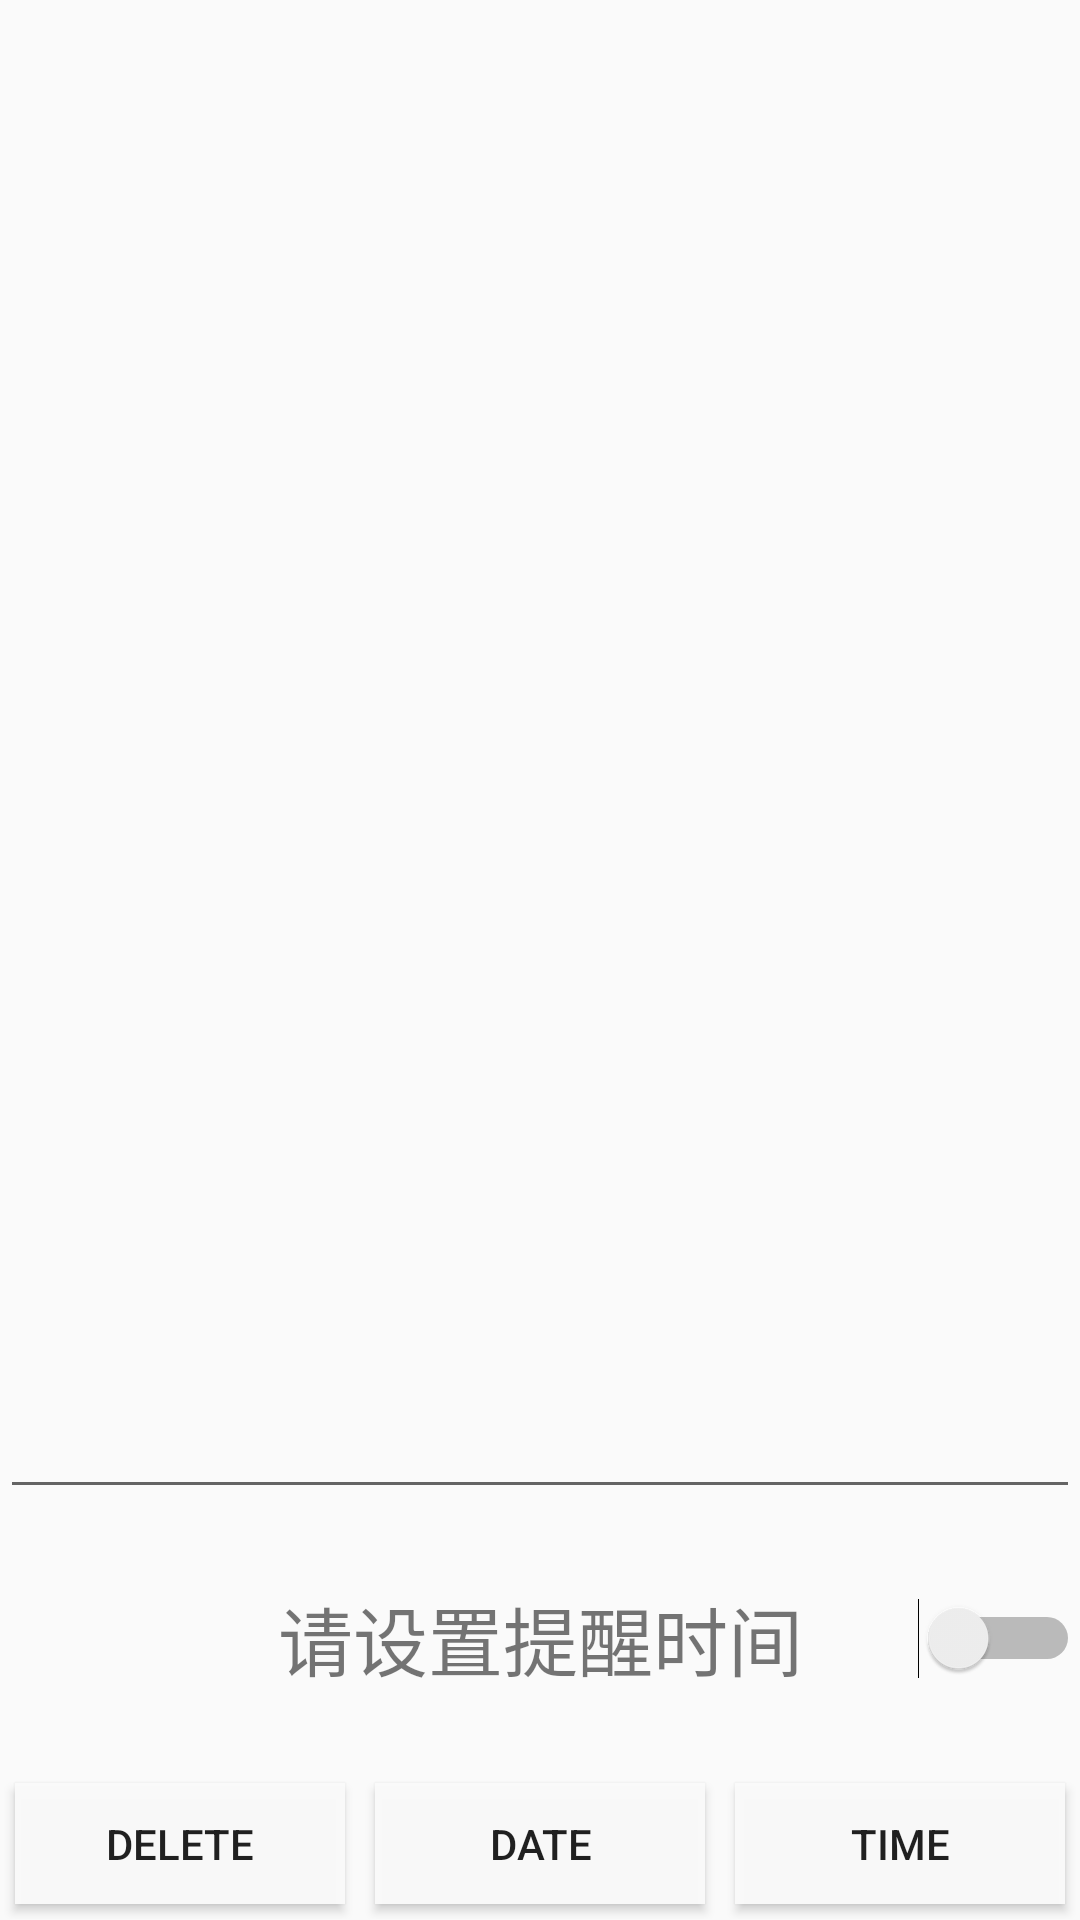

Reconstruct the res/layout file that produces this screen, plus the resources it refers to.
<!-- AndroidManifest.xml: activity theme EditActivity -->
<!-- res/layout/activity_edit.xml -->
<?xml version="1.0" encoding="utf-8"?>
<LinearLayout xmlns:android="http://schemas.android.com/apk/res/android"
    android:orientation="vertical"
    xmlns:tools="http://schemas.android.com/tools"
    android:layout_width="match_parent"
    android:layout_height="match_parent"
    tools:context="com.example.lenovo.fourfirenotice.view.activity.EditActivity">
    <EditText
        android:layout_weight="1"
        android:gravity="top|left"
        android:textSize="20dp"
        android:id="@+id/edit"
        android:layout_width="match_parent"
        android:layout_height="0dp" />
    <FrameLayout
        android:layout_weight="0.1"
        android:layout_width="match_parent"
        android:layout_height="wrap_content">
        <TextView
            android:gravity="center"
            android:textSize="25dp"
            android:text="请设置提醒时间"
            android:id="@+id/timechoice"
            android:layout_width="match_parent"
            android:layout_height="match_parent" />
        <Switch
            android:textOn="ooo"
            android:textOff="ou"
            android:layout_gravity="center|right"
            android:id="@+id/switchbutton"
            android:layout_width="wrap_content"
            android:layout_height="wrap_content" />
    </FrameLayout>

    <LinearLayout
        android:layout_weight="0.1"
        android:layout_width="match_parent"
        android:layout_height="0dp">
        <Button
            android:layout_margin="5dp"
            android:background="@color/colorPrimary"
            android:id="@+id/delete"
            android:text="delete"
            android:layout_weight="0.3"
            android:layout_width="0dp"
            android:layout_height="match_parent" />
        <Button
            android:layout_margin="5dp"
            android:background="@color/colorPrimary"
            android:id="@+id/date"
            android:text="date"
            android:layout_weight="0.3"
            android:layout_width="0dp"
            android:layout_height="match_parent" />
        <Button
            android:layout_margin="5dp"
            android:background="@color/colorPrimary"
            android:id="@+id/time"
            android:text="time"
            android:layout_weight="0.3"
            android:layout_width="0dp"
            android:layout_height="match_parent" />
    </LinearLayout>


</LinearLayout>
<!-- resources referenced by this layout -->
<resources>
  <color name="colorPrimary">#f8fafafa</color>
  <style name="EditActivity" parent="AppTheme">
          <item name="android:statusBarColor">@color/editbar</item>
      </style>
  <style name="AppTheme" parent="Theme.AppCompat.Light.NoActionBar">
          
          <item name="colorPrimary">@color/colorPrimary</item>
          <item name="colorPrimaryDark">@color/colorPrimaryDark</item>
          <item name="colorAccent">@color/colorAccent</item>
          <item name="android:statusBarColor">@color/transparent</item>
      </style>
  <color name="editbar">#c096bb</color>
  <color name="colorPrimaryDark">#00000000</color>
  <color name="colorAccent">#171717</color>
  <color name="transparent">#00000000</color>
</resources>
